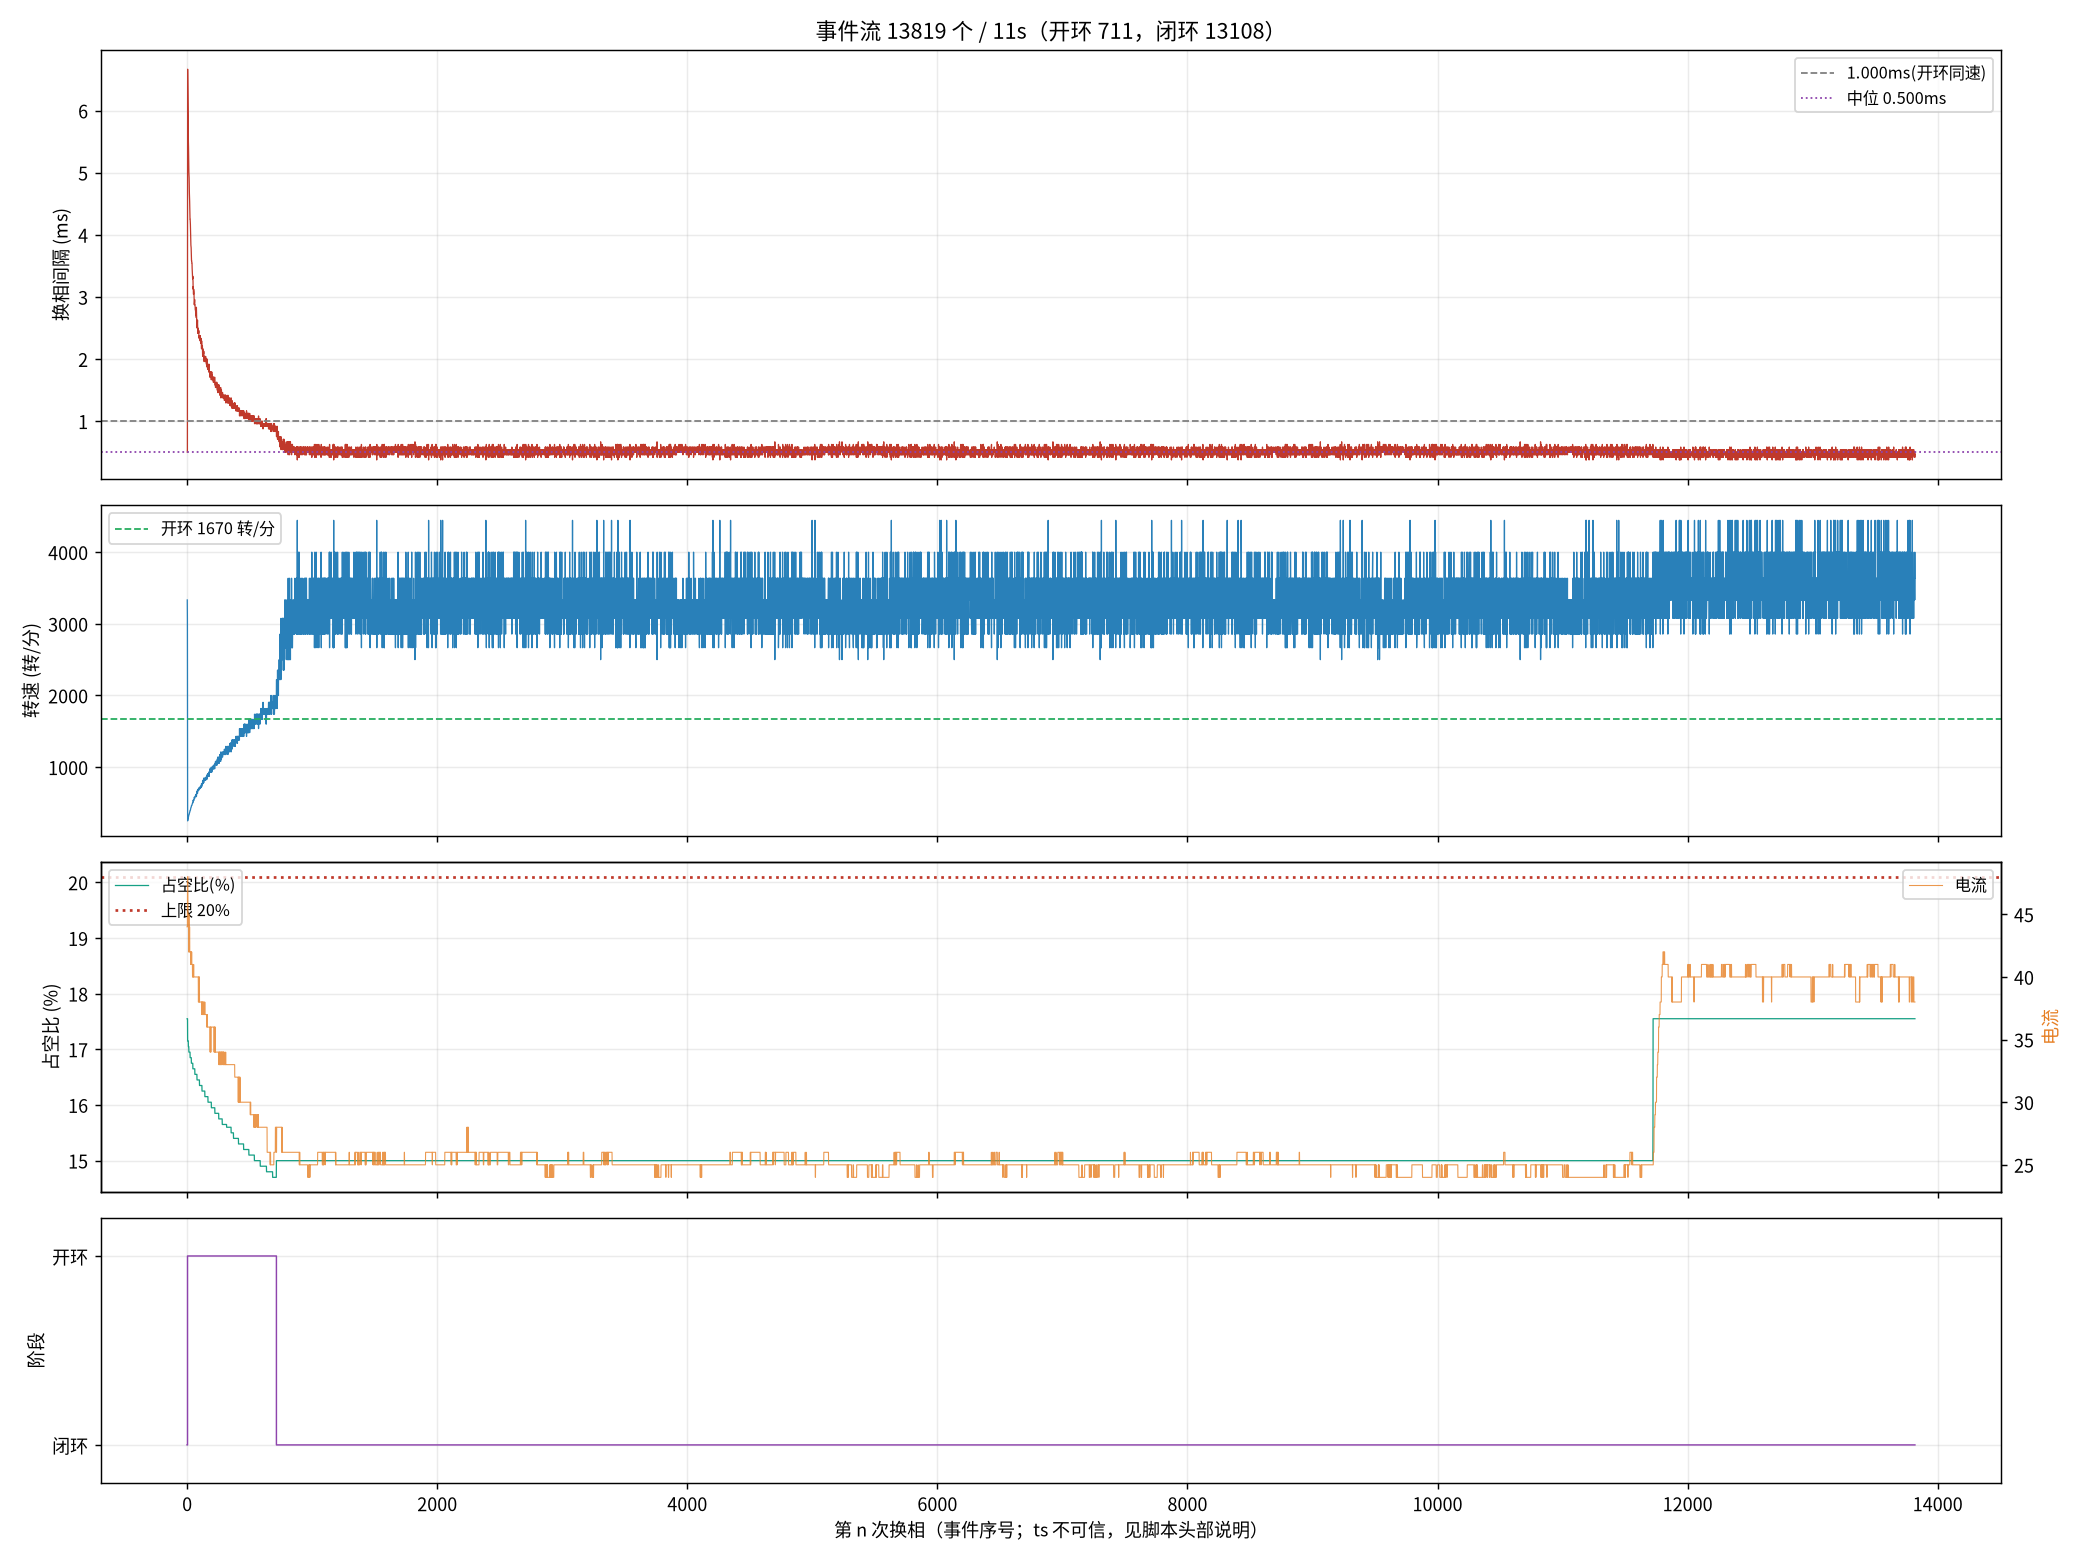

The table this chart was drawn from, first rows:
seq, ts_frame, delta, step, wait, duty, cur, stage, iov, startup_max, curlim_adj, ci, thiszctime, lastzctime, average_interval, advance, duty_setpoint, duty_max, bemf_timeout, zc_reject, input, stall_adj, desync
13927, 316848, -19, 3, 356, 351, 44, 0, 400, 400, 2000, 1210, 1218, 1156, 1211, 0, 351, 2000, 0, 2324, 400, 0, 0
13928, 316860, -59, 4, 356, 351, 44, 0, 400, 400, 2000, 1208, 1236, 1218, 1209, 0, 351, 2000, 0, 2325, 400, 0, 0
13929, 316873, 68, 5, 355, 351, 44, 0, 400, 400, 2000, 1205, 1237, 1236, 1206, 0, 351, 2000, 0, 2325, 400, 0, 0
13931, 3032957, -16, 1, 355, 351, 48, 1, 400, 400, 2000, 41248, 1237, 1236, 1222, 0, 351, 2000, 0, 2326, 400, 0, 0
13932, 3033117, 181, 2, 355, 343, 48, 1, 392, 400, 2000, 14000, 1237, 1236, 11941, 0, 343, 2000, 0, 2326, 392, 0, 0
13933, 3033272, 64, 3, 355, 343, 48, 1, 392, 400, 2000, 13600, 1237, 1236, 13487, 0, 343, 2000, 0, 2326, 392, 0, 0
13935, 3033572, -275, 5, 355, 343, 46, 1, 391, 400, 2000, 12900, 1237, 1236, 16447, 0, 343, 2000, 0, 2327, 391, 0, 0
13936, 3033717, 5, 6, 355, 343, 45, 1, 391, 400, 2000, 12700, 1237, 1236, 17854, 0, 343, 2000, 0, 2327, 391, 0, 0
13937, 3033857, -10, 1, 355, 343, 45, 1, 391, 400, 2000, 12400, 1237, 1236, 19235, 0, 343, 2000, 0, 2327, 391, 0, 0
13939, 3034129, 22, 3, 355, 343, 45, 1, 391, 400, 2000, 11900, 1237, 1236, 9625, 0, 343, 2000, 0, 2328, 391, 0, 0
13940, 3034261, -23, 4, 355, 341, 45, 1, 390, 400, 2000, 11600, 1237, 1236, 9413, 0, 341, 2000, 0, 2328, 390, 0, 0
13941, 3034391, -8, 5, 355, 341, 44, 1, 390, 400, 2000, 11400, 1237, 1236, 9200, 0, 341, 2000, 0, 2329, 390, 0, 0
13943, 3034640, -90, 1, 355, 341, 42, 1, 390, 400, 2000, 11000, 1237, 1236, 8825, 0, 341, 2000, 0, 2330, 390, 0, 0
13944, 3034761, -99, 2, 355, 341, 44, 1, 390, 400, 2000, 10800, 1237, 1236, 8650, 0, 341, 2000, 0, 2330, 390, 0, 0
13945, 3034881, -34, 3, 355, 339, 45, 1, 389, 400, 2000, 10700, 1237, 1236, 8488, 0, 339, 2000, 0, 2330, 389, 0, 0
13947, 3035117, 17, 5, 355, 339, 44, 1, 389, 400, 2000, 10300, 1237, 1236, 8200, 0, 339, 2000, 0, 2330, 389, 0, 0
13948, 3035235, 102, 6, 355, 339, 42, 1, 389, 400, 2000, 10200, 1237, 1236, 8063, 0, 339, 2000, 0, 2332, 389, 0, 0
13949, 3035348, 64, 1, 355, 339, 42, 1, 389, 400, 2000, 10000, 1237, 1236, 7938, 0, 339, 2000, 0, 2333, 389, 0, 0
13950, 3035460, 155, 2, 355, 339, 42, 1, 389, 400, 2000, 9900, 1237, 1236, 7813, 0, 339, 2000, 0, 2334, 389, 0, 0
13952, 3035680, -53, 4, 355, 339, 44, 1, 388, 400, 2000, 9600, 1237, 1236, 7588, 0, 339, 2000, 0, 2335, 388, 0, 0
13953, 3035789, -122, 5, 355, 339, 44, 1, 388, 400, 2000, 9500, 1237, 1236, 7475, 0, 339, 2000, 0, 2336, 388, 0, 0
13954, 3035895, 2, 6, 355, 339, 42, 1, 388, 400, 2000, 9400, 1237, 1236, 7375, 0, 339, 2000, 0, 2336, 388, 0, 0
13956, 3036104, -34, 2, 355, 339, 42, 1, 388, 400, 2000, 9200, 1237, 1236, 7188, 0, 339, 2000, 0, 2338, 388, 0, 0
13957, 3036206, 26, 3, 355, 339, 42, 1, 388, 400, 2000, 9100, 1237, 1236, 7100, 0, 339, 2000, 0, 2339, 388, 0, 0
13958, 3036308, -24, 4, 355, 337, 42, 1, 387, 400, 2000, 9000, 1237, 1236, 7013, 0, 337, 2000, 0, 2339, 387, 0, 0
13960, 3036508, -12, 6, 355, 337, 42, 1, 387, 400, 2000, 8800, 1237, 1236, 6863, 0, 337, 2000, 0, 2340, 387, 0, 0
13961, 3036608, 38, 1, 355, 337, 42, 1, 387, 400, 2000, 8700, 1237, 1236, 6788, 0, 337, 2000, 0, 2340, 387, 0, 0
13962, 3036706, 1, 2, 355, 337, 42, 1, 387, 400, 2000, 8600, 1237, 1236, 6713, 0, 337, 2000, 0, 2341, 387, 0, 0
13964, 3036895, -14, 4, 355, 337, 42, 1, 386, 400, 2000, 8400, 1237, 1236, 6563, 0, 337, 2000, 0, 2343, 386, 0, 0
13965, 3036989, -8, 5, 355, 337, 42, 1, 386, 400, 2000, 8300, 1237, 1236, 6488, 0, 337, 2000, 0, 2343, 386, 0, 0
13966, 3037081, 2, 6, 355, 337, 41, 1, 386, 400, 2000, 8200, 1237, 1236, 6413, 0, 337, 2000, 0, 2344, 386, 0, 0
13968, 3037264, -25, 2, 355, 337, 42, 1, 386, 400, 2000, 8100, 1237, 1236, 6275, 0, 337, 2000, 0, 2346, 386, 0, 0
13969, 3037355, 15, 3, 355, 337, 41, 1, 386, 400, 2000, 8000, 1237, 1236, 6213, 0, 337, 2000, 0, 2347, 386, 0, 0
13970, 3037444, -3, 4, 355, 337, 41, 1, 386, 400, 2000, 7900, 1237, 1236, 6150, 0, 337, 2000, 0, 2348, 386, 0, 0
13972, 3037619, 3, 6, 355, 335, 41, 1, 385, 400, 2000, 7800, 1237, 1236, 6038, 0, 335, 2000, 0, 2349, 385, 0, 0
13973, 3037705, 16, 1, 355, 335, 41, 1, 385, 400, 2000, 7700, 1237, 1236, 5988, 0, 335, 2000, 0, 2350, 385, 0, 0
13974, 3037791, 4, 2, 355, 335, 42, 1, 385, 400, 2000, 7700, 1237, 1236, 5925, 0, 335, 2000, 0, 2351, 385, 0, 0
13976, 3037961, 3, 4, 355, 335, 41, 1, 385, 400, 2000, 7500, 1237, 1236, 5825, 0, 335, 2000, 0, 2354, 385, 0, 0
13977, 3038046, -34, 5, 355, 335, 41, 1, 385, 400, 2000, 7500, 1237, 1236, 5775, 0, 335, 2000, 0, 2354, 385, 0, 0
13978, 3038131, 7, 6, 355, 335, 41, 1, 385, 400, 2000, 7400, 1237, 1236, 5725, 0, 335, 2000, 0, 2355, 385, 0, 0
13979, 3038214, 8, 1, 355, 335, 41, 1, 384, 400, 2000, 7400, 1237, 1236, 5675, 0, 335, 2000, 0, 2355, 384, 0, 0
13981, 3038377, 10, 3, 355, 335, 41, 1, 384, 400, 2000, 7300, 1237, 1236, 5588, 0, 335, 2000, 0, 2358, 384, 0, 0
13982, 3038458, 21, 4, 355, 335, 41, 1, 384, 400, 2000, 7200, 1237, 1236, 5550, 0, 335, 2000, 0, 2358, 384, 0, 0
13984, 3038618, 4, 6, 355, 335, 40, 1, 384, 400, 2000, 7100, 1237, 1236, 5475, 0, 335, 2000, 0, 2360, 384, 0, 0
13985, 3038697, 4, 1, 355, 335, 40, 1, 384, 400, 2000, 7000, 1237, 1236, 5438, 0, 335, 2000, 0, 2361, 384, 0, 0
13986, 3038777, 50, 2, 355, 335, 41, 1, 384, 400, 2000, 7000, 1237, 1236, 5388, 0, 335, 2000, 0, 2361, 384, 0, 0
13988, 3038932, 8, 4, 355, 333, 41, 1, 383, 400, 2000, 6900, 1237, 1236, 5313, 0, 333, 2000, 0, 2363, 383, 0, 0
13989, 3039010, -57, 5, 355, 333, 40, 1, 383, 400, 2000, 6900, 1237, 1236, 5275, 0, 333, 2000, 0, 2363, 383, 0, 0
13990, 3039085, 12, 6, 355, 333, 40, 1, 383, 400, 2000, 6800, 1237, 1236, 5238, 0, 333, 2000, 0, 2364, 383, 0, 0
13991, 3039161, -1, 1, 355, 333, 40, 1, 383, 400, 2000, 6800, 1237, 1236, 5200, 0, 333, 2000, 0, 2365, 383, 0, 0
13992, 3039235, 32, 2, 355, 333, 40, 1, 383, 400, 2000, 6700, 1237, 1236, 5175, 0, 333, 2000, 0, 2366, 383, 0, 0
13993, 3039308, 15, 3, 355, 333, 40, 1, 383, 400, 2000, 6700, 1237, 1236, 5138, 0, 333, 2000, 0, 2366, 383, 0, 0
13994, 3039383, 12, 4, 355, 333, 41, 1, 383, 400, 2000, 6600, 1237, 1236, 5100, 0, 333, 2000, 0, 2366, 383, 0, 0
13996, 3039530, -8, 6, 355, 333, 40, 1, 383, 400, 2000, 6600, 1237, 1236, 5025, 0, 333, 2000, 0, 2367, 383, 0, 0
13997, 3039604, 23, 1, 355, 333, 40, 1, 382, 400, 2000, 6500, 1237, 1236, 5000, 0, 333, 2000, 0, 2368, 382, 0, 0
13998, 3039677, 67, 2, 355, 333, 40, 1, 382, 400, 2000, 6500, 1237, 1236, 4963, 0, 333, 2000, 0, 2368, 382, 0, 0
13999, 3039748, 15, 3, 355, 333, 40, 1, 382, 400, 2000, 6400, 1237, 1236, 4938, 0, 333, 2000, 0, 2368, 382, 0, 0
14000, 3039817, -34, 4, 355, 333, 40, 1, 382, 400, 2000, 6400, 1237, 1236, 4900, 0, 333, 2000, 0, 2369, 382, 0, 0
14002, 3039958, 11, 6, 355, 333, 40, 1, 382, 400, 2000, 6300, 1237, 1236, 4850, 0, 333, 2000, 0, 2370, 382, 0, 0
14003, 3040028, 31, 1, 355, 333, 40, 1, 382, 400, 2000, 6300, 1237, 1236, 4813, 0, 333, 2000, 0, 2371, 382, 0, 0
... 13,759 more rows
